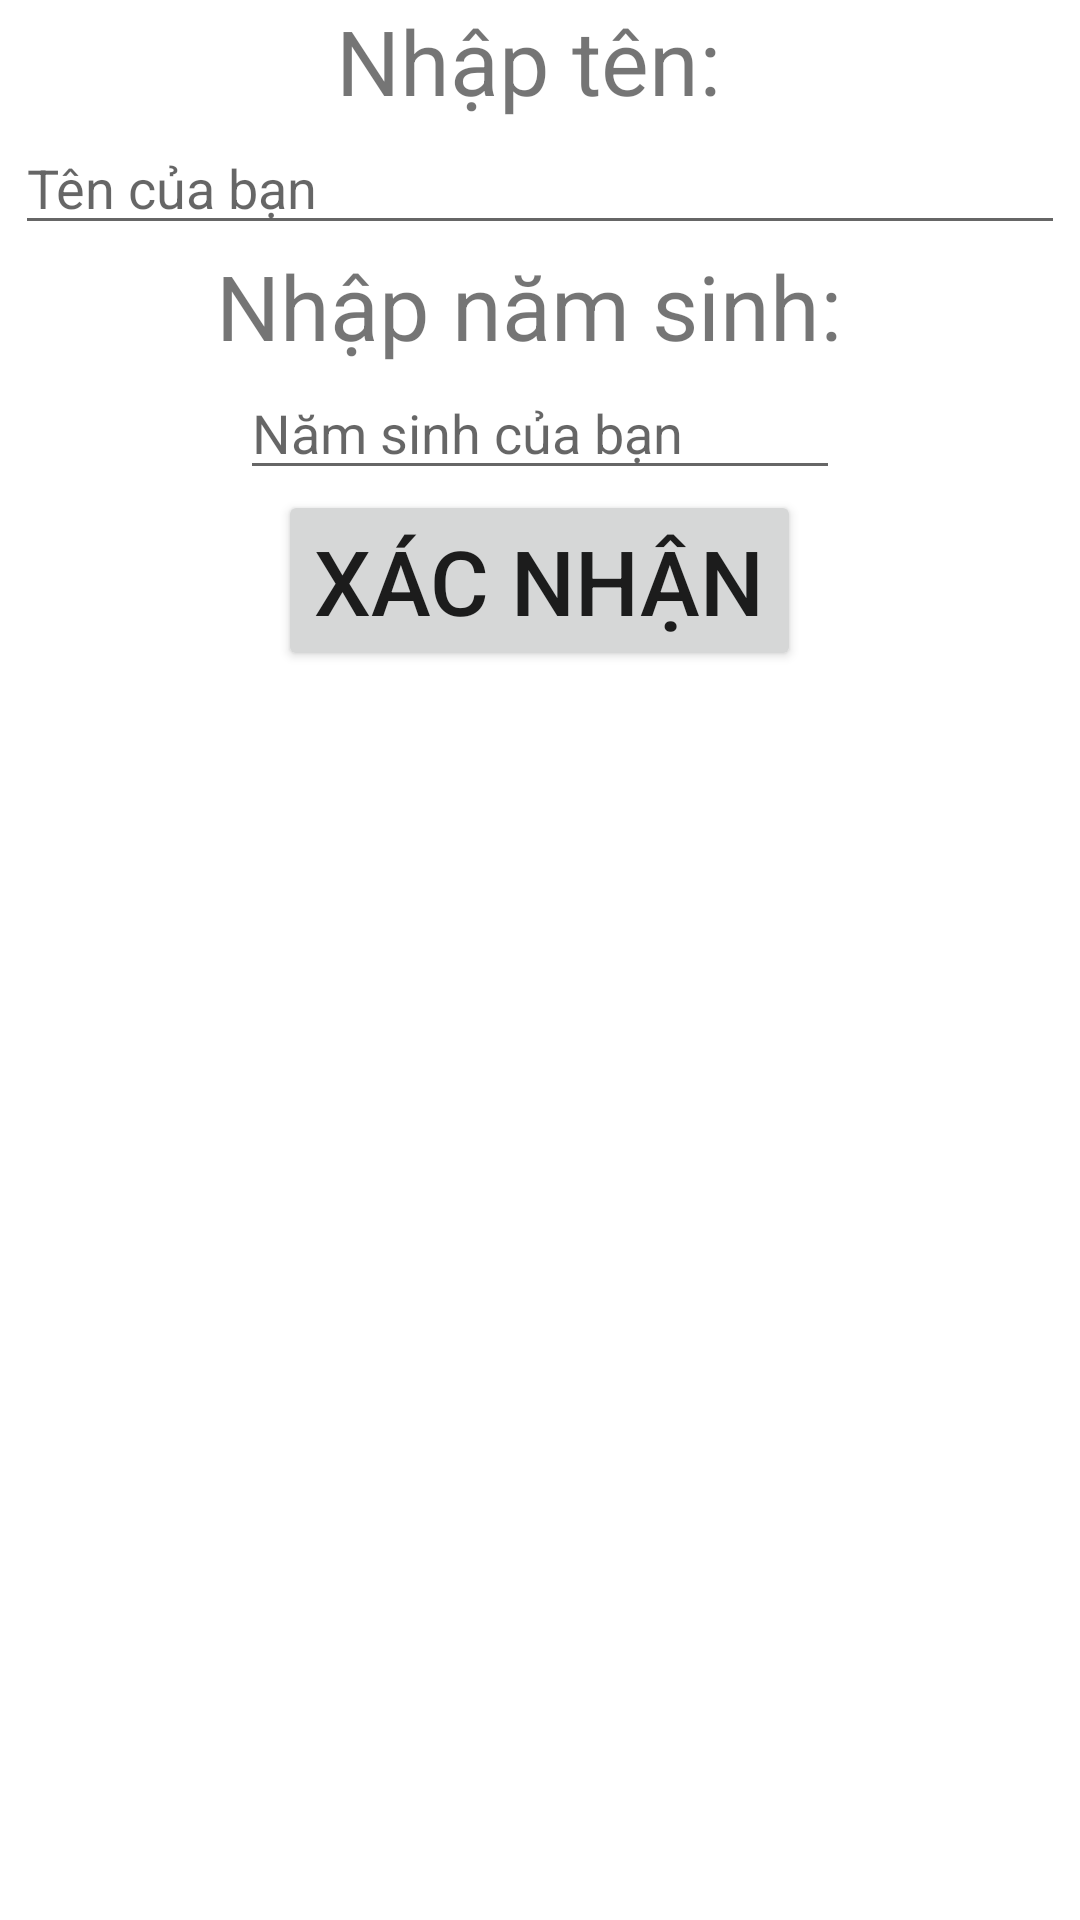

The Android layout XML behind this screen, and the referenced resources:
<!-- AndroidManifest.xml: application theme Theme.Case_Study_3 -->
<!-- res/layout/activity_second.xml -->
<LinearLayout xmlns:android="http://schemas.android.com/apk/res/android"
    xmlns:app="http://schemas.android.com/apk/res-auto"
    xmlns:tools="http://schemas.android.com/tools"
    android:layout_width="match_parent"
    android:layout_height="match_parent"
    android:orientation="vertical"
    android:gravity="center_horizontal"
    tools:context=".MainActivity">

    <TextView
        android:layout_width="wrap_content"
        android:layout_height="wrap_content"
        android:gravity="center_horizontal"
        android:textSize="30dp"
        android:text="Nhập tên: "/>

    <EditText
        android:id="@+id/edittext_name"
        android:layout_width="350dp"
        android:layout_height="wrap_content"
        android:hint="Tên của bạn"/>

    <TextView
        android:layout_width="wrap_content"
        android:layout_height="wrap_content"
        android:text="Nhập năm sinh: "
        android:textSize="30dp" />

    <EditText
        android:id="@+id/edittext_birthYear"
        android:layout_width="200dp"
        android:layout_height="wrap_content"
        android:hint="Năm sinh của bạn"/>

    <Button
        android:id="@+id/button_submit"
        android:layout_width="wrap_content"
        android:layout_height="wrap_content"
        android:textSize="30dp"
        android:text="Xác nhận"/>

    <TextView
        android:id="@+id/textview_alert"
        android:layout_width="wrap_content"
        android:layout_height="wrap_content"
        android:textSize="30dp" />
</LinearLayout>
<!-- resources referenced by this layout -->
<resources>
  <style name="Theme.Case_Study_3" parent="Theme.MaterialComponents.DayNight.DarkActionBar">
          
          <item name="colorPrimary">@color/purple_500</item>
          <item name="colorPrimaryVariant">@color/purple_700</item>
          <item name="colorOnPrimary">@color/white</item>
          
          <item name="colorSecondary">@color/teal_200</item>
          <item name="colorSecondaryVariant">@color/teal_700</item>
          <item name="colorOnSecondary">@color/black</item>
          
          <item name="android:statusBarColor" tools:targetApi="l">?attr/colorPrimaryVariant</item>
          
      </style>
  <!-- not gathered from this repository: default colours our renderer supplied (Android Studio template values) -->
  <color name="purple_500">#FF6200EE</color>
  <color name="purple_700">#FF3700B3</color>
  <color name="teal_200">#FF03DAC5</color>
  <color name="teal_700">#FF018786</color>
  <color name="black">#FF000000</color>
  <color name="white">#FFFFFFFF</color>
</resources>
